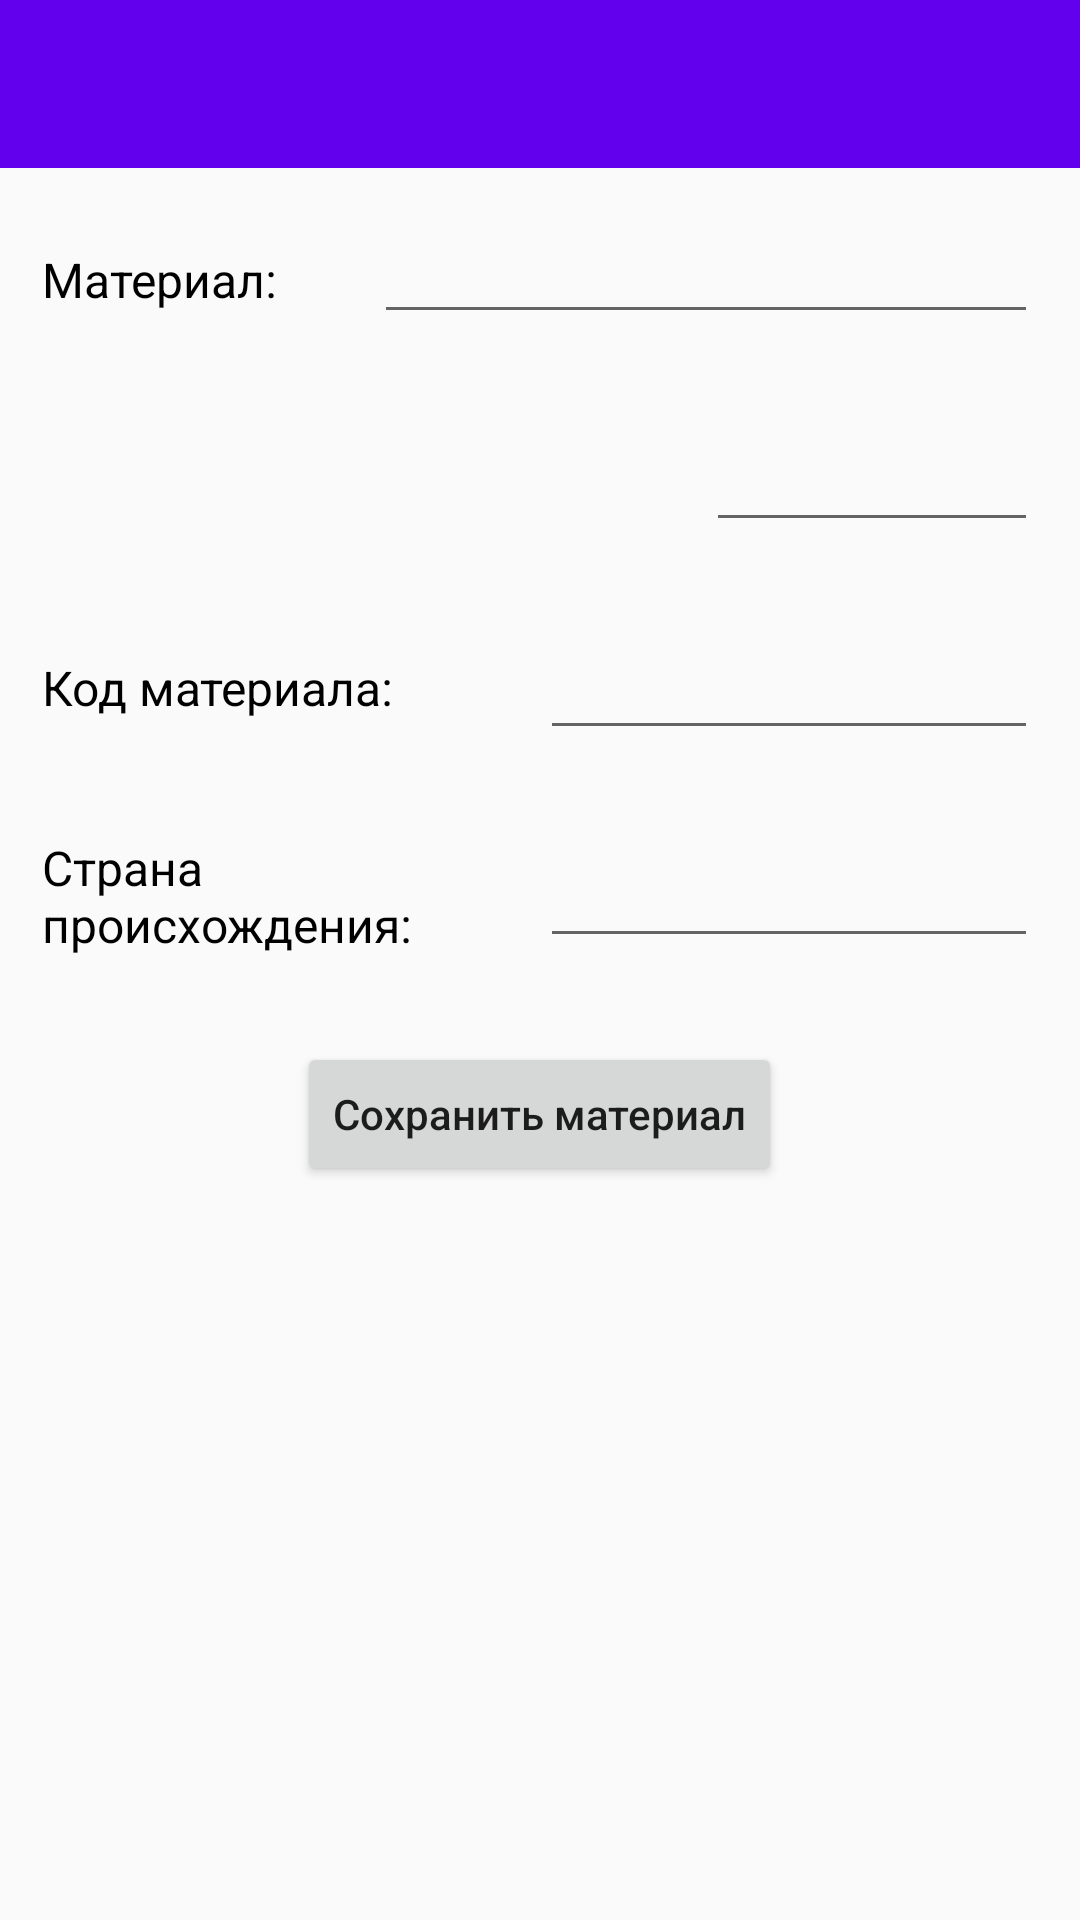

The Android layout XML behind this screen, and the referenced resources:
<!-- AndroidManifest.xml: application theme AppTheme.NoActionBar -->
<!-- res/layout/activity_edit_material.xml -->
<?xml version="1.0" encoding="utf-8"?>
<RelativeLayout xmlns:android="http://schemas.android.com/apk/res/android"
    xmlns:app="http://schemas.android.com/apk/res-auto"
    xmlns:tools="http://schemas.android.com/tools"
    android:layout_width="match_parent"
    android:layout_height="match_parent"
    tools:context=".Activities.EditMaterialActivity">

    <LinearLayout
        android:layout_width="match_parent"
        android:layout_height="match_parent"
        android:orientation="vertical">

        <android.support.v7.widget.Toolbar
            android:id="@+id/toolbar"
            android:layout_width="match_parent"
            android:layout_height="?attr/actionBarSize"
            android:background="@color/colorPrimary" />

        <LinearLayout
            android:layout_width="match_parent"
            android:layout_height="wrap_content"
            android:orientation="horizontal"
            android:paddingTop="14dp"
            android:paddingLeft="14dp"
            android:paddingEnd="14dp"
            android:paddingBottom="14dp">

            <TextView
                android:layout_width="match_parent"
                android:layout_height="wrap_content"
                android:id="@+id/textViewMaterial"
                android:text="Материал: "
                android:textSize="16dp"
                android:textColor="#000000"
                android:layout_weight="2"/>

            <EditText
                android:id="@+id/editTextMaterial"
                android:layout_width="match_parent"
                android:layout_height="wrap_content"
                android:layout_weight="1"
                android:maxLines="1"
                android:inputType="text" />

        </LinearLayout>

        <LinearLayout
            android:layout_width="match_parent"
            android:layout_height="wrap_content"
            android:orientation="horizontal"
            android:paddingTop="14dp"
            android:paddingLeft="14dp"
            android:paddingEnd="14dp"
            android:paddingBottom="14dp">

            <TextView
                android:layout_width="match_parent"
                android:layout_height="match_parent"
                android:id="@+id/textViewMaterialCount"
                android:textSize="16dp"
                android:textColor="#000000"
                android:gravity="center_vertical"
                android:layout_weight="1"/>

            <EditText
                android:id="@+id/editTextMaterialCount"
                android:layout_width="match_parent"
                android:layout_height="wrap_content"
                android:layout_weight="2"
                android:maxLines="1"
                android:inputType="number"/>

        </LinearLayout>

        <LinearLayout
            android:layout_width="match_parent"
            android:layout_height="wrap_content"
            android:orientation="horizontal"
            android:paddingTop="14dp"
            android:paddingLeft="14dp"
            android:paddingEnd="14dp"
            android:paddingBottom="14dp">

            <TextView
                android:layout_width="match_parent"
                android:layout_height="match_parent"
                android:id="@+id/textViewMaterialCode"
                android:text="Код материала: "
                android:textSize="16dp"
                android:textColor="#000000"
                android:gravity="center_vertical"
                android:layout_weight="1"/>

            <EditText
                android:id="@+id/editTextMaterialCode"
                android:layout_width="match_parent"
                android:layout_height="wrap_content"
                android:layout_weight="1"
                android:maxLines="1"
                android:inputType="text"/>

        </LinearLayout>

        <LinearLayout
            android:layout_width="match_parent"
            android:layout_height="wrap_content"
            android:orientation="horizontal"
            android:paddingTop="14dp"
            android:paddingLeft="14dp"
            android:paddingEnd="14dp"
            android:paddingBottom="14dp">

            <TextView
                android:layout_width="match_parent"
                android:layout_height="match_parent"
                android:id="@+id/textViewCountryOfOrigin"
                android:text="Страна происхождения: "
                android:textSize="16dp"
                android:textColor="#000000"
                android:gravity="center_vertical"
                android:layout_weight="1"/>

            <EditText
                android:id="@+id/editTextCountryOfOrigin"
                android:layout_width="match_parent"
                android:layout_height="wrap_content"
                android:layout_weight="1"
                android:maxLines="1"
                android:inputType="text"/>

        </LinearLayout>

        <LinearLayout
            android:layout_width="match_parent"
            android:layout_height="wrap_content"
            android:orientation="vertical"
            android:paddingTop="14dp"
            android:paddingLeft="14dp"
            android:paddingEnd="14dp"
            android:paddingBottom="14dp">

            <Button
                android:layout_width="wrap_content"
                android:layout_height="wrap_content"
                android:id="@+id/buttonSaveMaterial"
                android:layout_gravity="center"
                android:text="Сохранить материал"
                android:textAllCaps="false"/>

        </LinearLayout>

    </LinearLayout>

</RelativeLayout>
<!-- resources referenced by this layout -->
<resources>
  <style name="AppTheme.NoActionBar">
          <item name="windowActionBar">false</item>
          <item name="windowNoTitle">true</item>
          <item name="android:statusBarColor">@color/colorPrimaryDark</item>
      </style>
  <!-- not gathered from this repository: default colours our renderer supplied (Android Studio template values) -->
  <color name="colorPrimary">#FF6200EE</color>
  <color name="colorPrimaryDark">#FF3700B3</color>
</resources>
